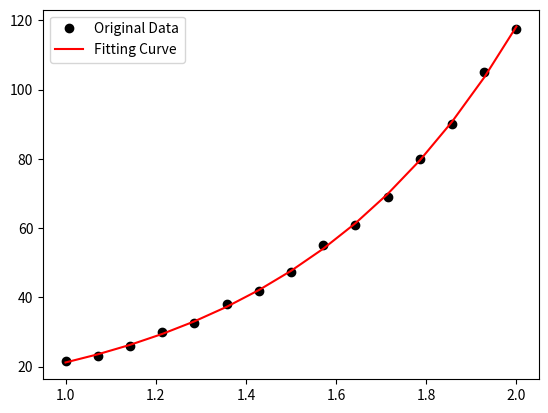

Recreate this plot in Python.
import numpy as np
import matplotlib.pyplot as plt
from scipy.optimize import curve_fit
from scipy.optimize import leastsq

def logExpFunc():
    '''
    【指数+对数】混合函数拟合
    '''
    x=np.linspace(1,2,15)
    y=[21.5,23.1,25.9,30,32.6,38,41.9,47.2,55,61,69,80,90,105,117.6]
    popt,pcov=curve_fit(lambda t,a,b,c,d,e: a+b*np.log(c*t)+d*np.exp(e*t),x,y)
    print('popt: ',popt)
    plt.figure()
    a,b,c,d,e=popt
    y_pre = a+b*np.log(c*x)+d*np.exp(e*x)
    plt.plot(x, y, 'ko', label="Original Data")
    plt.plot(x, y_pre, 'r-', label="Fitting Curve")
    plt.legend()
    plt.show()

'''
def Fun(x,a1,a2,a3):                   # 定义拟合函数形式
    return a1*x**2+a2*x+a3
def error (p,x,y): # 拟合残差
 return Fun(p,x)-y
def main():
    x = np.linspace(-10,10,100)       # 创建时间序列
    a1,a2,a3 = [-2,5,10]              # 原始数据的参数
    noise = np.random.randn(len(x))   # 创建随机噪声
    y = Fun(x,a1,a2,a3)+noise*2       # 加上噪声的序列
    para,pcov=curve_fit(Fun,x,y)
    y_fitted = Fun(x,para[0],para[1],para[2]) # 画出拟合后的曲线
 
    plt.figure
    plt.plot(x,y,'r', label = 'Original curve')
    plt.plot(x,y_fitted,'-b', label ='Fitted curve')
    plt.legend()
    plt.show()
    print (para)
'''

def Fun(p,x):                        # 定义拟合函数形式
    a1,a2,a3 = p
    return a1*x**2+a2*x+a3
def error (p,x,y):                    # 拟合残差
    return Fun(p,x)-y 
def main():
    x = np.linspace(-10,10,100)  # 创建时间序列
    p_value = [-2,5,10] # 原始数据的参数
    noise = np.random.randn(len(x))  # 创建随机噪声
    y = Fun(p_value,x)+noise*2 # 加上噪声的序列
    p0 = [0.1,-0.01,100] # 拟合的初始参数设置
    para =leastsq(error, p0, args=(x,y)) # 进行拟合
    y_fitted = Fun (para[0],x) # 画出拟合后的曲线
 
    plt.figure
    plt.plot(x,y,'r', label = 'Original curve')
    plt.plot(x,y_fitted,'-b', label ='Fitted curve')
    plt.legend()
    plt.show()
    print (para[0])


 
if __name__=='__main__':
   logExpFunc()